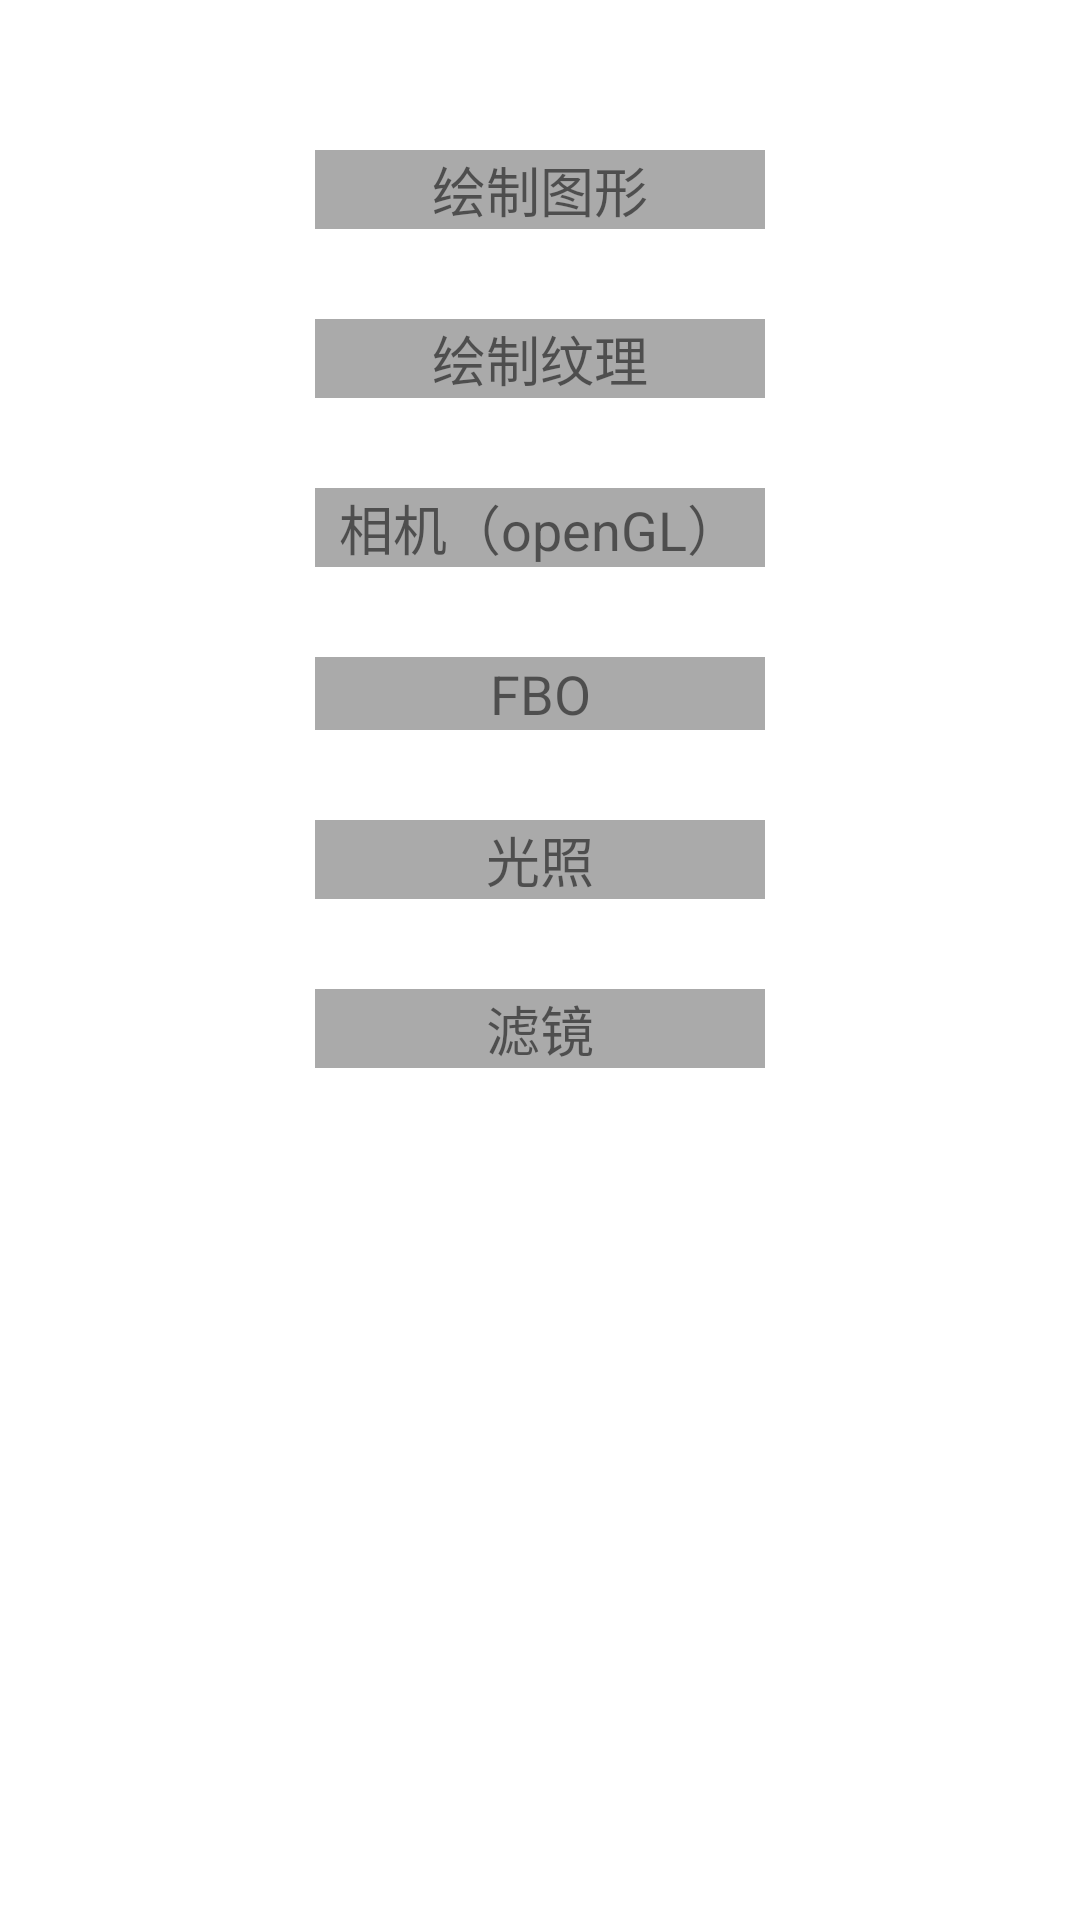

Here is an Android app screen rendered from its layout file. Give the layout XML and the strings, colors and styles it references.
<!-- AndroidManifest.xml: application theme Theme.OpenGLLearning -->
<!-- res/layout/activity_main.xml -->
<?xml version="1.0" encoding="utf-8"?>
<androidx.constraintlayout.widget.ConstraintLayout xmlns:android="http://schemas.android.com/apk/res/android"
    xmlns:app="http://schemas.android.com/apk/res-auto"
    xmlns:tools="http://schemas.android.com/tools"
    android:layout_width="match_parent"
    android:layout_height="match_parent"
    tools:context=".MainActivity">

    <TextView
        android:id="@+id/tv_chart"
        android:layout_width="150dp"
        android:layout_height="wrap_content"
        android:layout_marginTop="50dp"
        android:background="@android:color/darker_gray"
        android:gravity="center"
        android:text="绘制图形"
        android:textSize="18sp"
        app:layout_constraintLeft_toLeftOf="parent"
        app:layout_constraintRight_toRightOf="parent"
        app:layout_constraintTop_toTopOf="parent" />

    <TextView
        android:id="@+id/tv_texture"
        android:layout_width="150dp"
        android:layout_height="wrap_content"
        android:layout_marginTop="30dp"
        android:background="@android:color/darker_gray"
        android:gravity="center"
        android:text="绘制纹理"
        android:textSize="18sp"
        app:layout_constraintLeft_toLeftOf="parent"
        app:layout_constraintRight_toRightOf="parent"
        app:layout_constraintTop_toBottomOf="@id/tv_chart" />

    <TextView
        android:id="@+id/tv_camera_opengl"
        android:layout_width="150dp"
        android:layout_height="wrap_content"
        android:layout_marginTop="30dp"
        android:background="@android:color/darker_gray"
        android:gravity="center"
        android:text="相机（openGL）"
        android:textSize="18sp"
        app:layout_constraintLeft_toLeftOf="parent"
        app:layout_constraintRight_toRightOf="parent"
        app:layout_constraintTop_toBottomOf="@id/tv_texture" />

    <TextView
        android:id="@+id/tv_fbo"
        android:layout_width="150dp"
        android:layout_height="wrap_content"
        android:layout_marginTop="30dp"
        android:background="@android:color/darker_gray"
        android:gravity="center"
        android:text="FBO"
        android:textSize="18sp"
        app:layout_constraintLeft_toLeftOf="parent"
        app:layout_constraintRight_toRightOf="parent"
        app:layout_constraintTop_toBottomOf="@id/tv_camera_opengl" />

    <TextView
        android:id="@+id/tv_light"
        android:layout_width="150dp"
        android:layout_height="wrap_content"
        android:layout_marginTop="30dp"
        android:background="@android:color/darker_gray"
        android:gravity="center"
        android:text="光照"
        android:textSize="18sp"
        app:layout_constraintLeft_toLeftOf="parent"
        app:layout_constraintRight_toRightOf="parent"
        app:layout_constraintTop_toBottomOf="@id/tv_fbo" />

    <TextView
        android:id="@+id/tv_camera_filter"
        android:layout_width="150dp"
        android:layout_height="wrap_content"
        android:layout_marginTop="30dp"
        android:background="@android:color/darker_gray"
        android:gravity="center"
        android:text="滤镜"
        android:textSize="18sp"
        app:layout_constraintLeft_toLeftOf="parent"
        app:layout_constraintRight_toRightOf="parent"
        app:layout_constraintTop_toBottomOf="@id/tv_light" />


</androidx.constraintlayout.widget.ConstraintLayout>
<!-- resources referenced by this layout -->
<resources>
  <style name="Theme.OpenGLLearning" parent="Theme.MaterialComponents.DayNight.DarkActionBar">
          
          <item name="colorPrimary">@color/purple_500</item>
          <item name="colorPrimaryVariant">@color/purple_700</item>
          <item name="colorOnPrimary">@color/white</item>
          
          <item name="colorSecondary">@color/teal_200</item>
          <item name="colorSecondaryVariant">@color/teal_700</item>
          <item name="colorOnSecondary">@color/black</item>
          
          <item name="android:statusBarColor" tools:targetApi="l">?attr/colorPrimaryVariant</item>
          
      </style>
  <!-- not gathered from this repository: default colours our renderer supplied (Android Studio template values) -->
  <color name="purple_500">#FF6200EE</color>
  <color name="purple_700">#FF3700B3</color>
  <color name="teal_200">#FF03DAC5</color>
  <color name="teal_700">#FF018786</color>
  <color name="black">#FF000000</color>
  <color name="white">#FFFFFFFF</color>
</resources>
